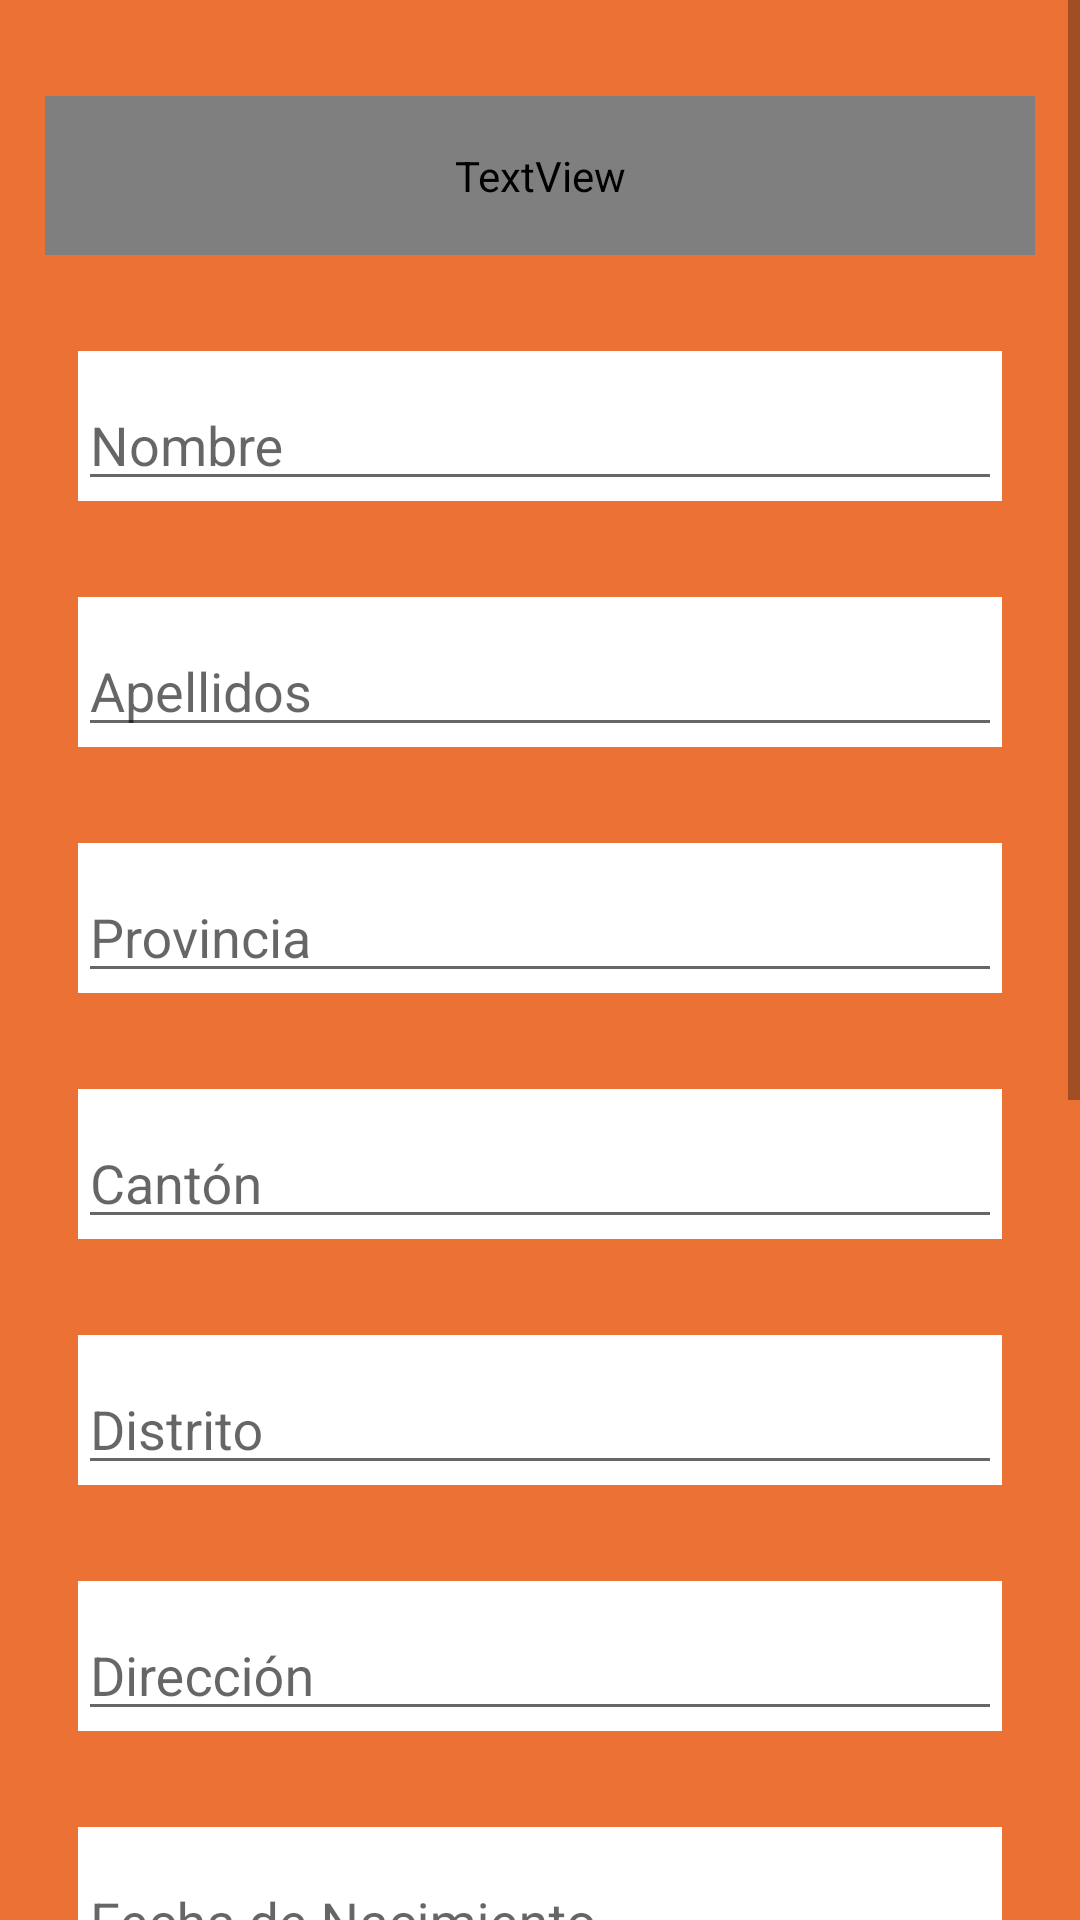

Produce the Android XML layout that renders to this screen, including the resource entries it uses.
<!-- AndroidManifest.xml: application theme AppTheme -->
<!-- res/layout/activity_crear_cuenta.xml -->
<?xml version="1.0" encoding="utf-8"?>
<androidx.constraintlayout.widget.ConstraintLayout xmlns:android="http://schemas.android.com/apk/res/android"
    xmlns:app="http://schemas.android.com/apk/res-auto"
    xmlns:tools="http://schemas.android.com/tools"
    android:layout_width="match_parent"
    android:layout_height="match_parent"
    android:background="@color/colorPrimary"
    tools:context=".CrearCuenta">

    <ScrollView
        android:layout_width="match_parent"
        android:layout_height="match_parent"
        tools:layout_editor_absoluteX="40dp"
        tools:layout_editor_absoluteY="106dp">

        <LinearLayout
            android:layout_width="match_parent"
            android:layout_height="wrap_content"
            android:gravity="center"
            android:orientation="vertical">

            <TextView
                android:id="@+id/textView"
                android:layout_width="330dp"
                android:layout_height="53dp"
                android:layout_marginTop="32dp"
                android:background="@drawable/round_button"
                android:fontFamily="@font/roboto"
                android:text="Crear Nueva Cuenta"
                android:textAlignment="center"
                android:textColor="#FFFFFF"
                android:textSize="36sp" />

            <com.google.android.material.textfield.TextInputLayout
                android:id="@+id/nombreView"
                android:layout_width="308dp"
                android:layout_height="50dp"
                android:layout_marginTop="32dp"
                android:background="@drawable/cuadro"
                android:backgroundTint="#FFFFFF"
                app:passwordToggleEnabled="false">

                <com.google.android.material.textfield.TextInputEditText
                    android:id="@+id/nompreInput"
                    android:layout_width="match_parent"
                    android:layout_height="wrap_content"
                    android:hint="Nombre" />
            </com.google.android.material.textfield.TextInputLayout>

            <com.google.android.material.textfield.TextInputLayout
                android:id="@+id/apellidosView"
                android:layout_width="308dp"
                android:layout_height="50dp"
                android:layout_marginTop="32dp"
                android:background="@drawable/cuadro"
                android:backgroundTint="#FFFFFF"
                app:passwordToggleEnabled="false">

                <com.google.android.material.textfield.TextInputEditText
                    android:id="@+id/apellidosInput"
                    android:layout_width="match_parent"
                    android:layout_height="wrap_content"
                    android:hint="Apellidos" />
            </com.google.android.material.textfield.TextInputLayout>

            <com.google.android.material.textfield.TextInputLayout
                android:id="@+id/provinciaView"
                android:layout_width="308dp"
                android:layout_height="50dp"
                android:layout_marginTop="32dp"
                android:background="@drawable/cuadro"
                android:backgroundTint="#FFFFFF"
                app:passwordToggleEnabled="false">

                <com.google.android.material.textfield.TextInputEditText
                    android:id="@+id/provinciaInput"
                    android:layout_width="match_parent"
                    android:layout_height="wrap_content"
                    android:hint="Provincia" />
            </com.google.android.material.textfield.TextInputLayout>

            <com.google.android.material.textfield.TextInputLayout
                android:id="@+id/cantonView"
                android:layout_width="308dp"
                android:layout_height="50dp"
                android:layout_marginTop="32dp"
                android:background="@drawable/cuadro"
                android:backgroundTint="#FFFFFF"
                app:passwordToggleEnabled="false">

                <com.google.android.material.textfield.TextInputEditText
                    android:id="@+id/cantonInput"
                    android:layout_width="match_parent"
                    android:layout_height="wrap_content"
                    android:hint="Cantón" />
            </com.google.android.material.textfield.TextInputLayout>

            <com.google.android.material.textfield.TextInputLayout
                android:id="@+id/distritoView"
                android:layout_width="308dp"
                android:layout_height="50dp"
                android:layout_marginTop="32dp"
                android:background="@drawable/cuadro"
                android:backgroundTint="#FFFFFF"
                app:passwordToggleEnabled="false">

                <com.google.android.material.textfield.TextInputEditText
                    android:id="@+id/distritoInput"
                    android:layout_width="match_parent"
                    android:layout_height="wrap_content"
                    android:hint="Distrito" />
            </com.google.android.material.textfield.TextInputLayout>

            <com.google.android.material.textfield.TextInputLayout
                android:id="@+id/direccionView"
                android:layout_width="308dp"
                android:layout_height="50dp"
                android:layout_marginTop="32dp"
                android:background="@drawable/cuadro"
                android:backgroundTint="#FFFFFF"
                app:passwordToggleEnabled="false">

                <com.google.android.material.textfield.TextInputEditText
                    android:id="@+id/direccionInput"
                    android:layout_width="match_parent"
                    android:layout_height="wrap_content"
                    android:hint="Dirección" />
            </com.google.android.material.textfield.TextInputLayout>

            <com.google.android.material.textfield.TextInputLayout
                android:id="@+id/nacimientoView"
                android:layout_width="308dp"
                android:layout_height="50dp"
                android:layout_marginTop="32dp"
                android:background="@drawable/cuadro"
                android:backgroundTint="#FFFFFF"
                app:passwordToggleEnabled="false">

                <com.google.android.material.textfield.TextInputEditText
                    android:id="@+id/nacimientoInput"
                    android:layout_width="match_parent"
                    android:layout_height="wrap_content"
                    android:hint="Fecha de Nacimiento"
                    android:inputType="date" />
            </com.google.android.material.textfield.TextInputLayout>

            <com.google.android.material.textfield.TextInputLayout
                android:id="@+id/cedulaView"
                android:layout_width="308dp"
                android:layout_height="50dp"
                android:layout_marginTop="32dp"
                android:background="@drawable/cuadro"
                android:backgroundTint="#FFFFFF"
                app:passwordToggleEnabled="false">

                <com.google.android.material.textfield.TextInputEditText
                    android:id="@+id/cedulaInput"
                    android:layout_width="match_parent"
                    android:layout_height="wrap_content"
                    android:hint="Cédula"
                    android:inputType="numberDecimal" />
            </com.google.android.material.textfield.TextInputLayout>

            <com.google.android.material.textfield.TextInputLayout
                android:id="@+id/telefonoView"
                android:layout_width="308dp"
                android:layout_height="50dp"
                android:layout_marginTop="32dp"
                android:background="@drawable/cuadro"
                android:backgroundTint="#FFFFFF"
                app:passwordToggleEnabled="false">

                <com.google.android.material.textfield.TextInputEditText
                    android:id="@+id/telefonoInput"
                    android:layout_width="match_parent"
                    android:layout_height="wrap_content"
                    android:hint="Número de Teléfono"
                    android:inputType="numberDecimal" />
            </com.google.android.material.textfield.TextInputLayout>

            <com.google.android.material.textfield.TextInputLayout
                android:id="@+id/usuarioView"
                android:layout_width="308dp"
                android:layout_height="50dp"
                android:layout_marginTop="32dp"
                android:background="@drawable/cuadro"
                android:backgroundTint="#FFFFFF"
                app:passwordToggleEnabled="false">

                <com.google.android.material.textfield.TextInputEditText
                    android:id="@+id/userInput"
                    android:layout_width="match_parent"
                    android:layout_height="wrap_content"
                    android:hint="Nombre de Usuario" />
            </com.google.android.material.textfield.TextInputLayout>

            <com.google.android.material.textfield.TextInputLayout
                android:id="@+id/passwordView"
                android:layout_width="308dp"
                android:layout_height="50dp"
                android:layout_marginTop="32dp"
                android:background="@drawable/cuadro"
                android:backgroundTint="#FFFFFF"
                app:passwordToggleContentDescription="Mostrar"
                app:passwordToggleEnabled="true">

                <com.google.android.material.textfield.TextInputEditText
                    android:id="@+id/passwordInput"
                    android:layout_width="match_parent"
                    android:layout_height="wrap_content"
                    android:hint="Contraseña"
                    android:inputType="textNoSuggestions|textPassword" />
            </com.google.android.material.textfield.TextInputLayout>

            <com.google.android.material.textfield.TextInputLayout
                android:id="@+id/confirmationView"
                android:layout_width="308dp"
                android:layout_height="50dp"
                android:layout_marginTop="32dp"
                android:background="@drawable/cuadro"
                android:backgroundTint="#FFFFFF"
                app:passwordToggleContentDescription="Mostrar"
                app:passwordToggleEnabled="true">

                <com.google.android.material.textfield.TextInputEditText
                    android:id="@+id/confirmationInput"
                    android:layout_width="match_parent"
                    android:layout_height="wrap_content"
                    android:hint="Confirme su Contraseña"
                    android:inputType="textNoSuggestions|textPassword" />

            </com.google.android.material.textfield.TextInputLayout>

            <Button
                android:id="@+id/crear"
                android:layout_width="wrap_content"
                android:layout_height="wrap_content"
                android:layout_weight="1"
                android:background="@drawable/round_button"
                android:text="Crear Cuenta"
                android:textColor="@color/colorAccent" />

        </LinearLayout>
    </ScrollView>

</androidx.constraintlayout.widget.ConstraintLayout>
<!-- resources referenced by this layout -->
<resources>
  <color name="colorAccent">#f5f5e9</color>
  <color name="colorPrimary">#eb7134</color>
  <!-- drawable cuadro (drawable) -->
  <?xml version="1.0" encoding="utf-8"?>
  <selector xmlns:android="http://schemas.android.com/apk/res/android">
  <item>
      <shape android:shape="rectangle">
          <stroke android:color="@color/colorPrimaryDark" android:width="3dp"/>
      </shape>
  </item>
  </selector>
  <style name="AppTheme" parent="Theme.AppCompat.Light.DarkActionBar">
          
          <item name="colorPrimary">@color/colorPrimary</item>
          <item name="colorPrimaryDark">@color/colorPrimaryDark</item>
          <item name="colorAccent">@color/colorAccent</item>
      </style>
  <color name="colorPrimaryDark">#451802</color>
</resources>
